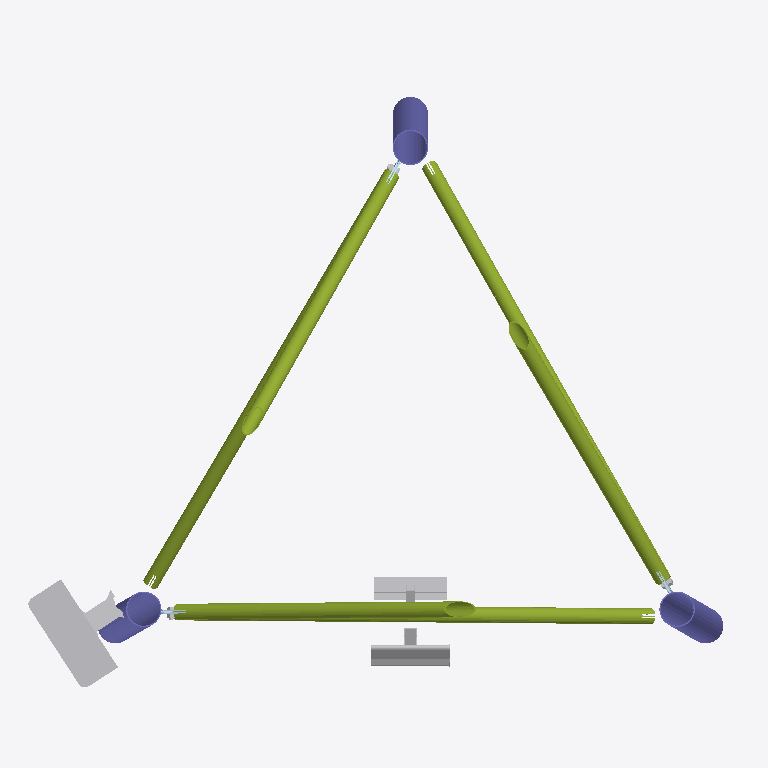
Plan cut of the same IFC building model at storey 'Level 1' (level 4.00 m, cut at 5.40 m), seen from above with north up, elements coloured by IFC class (only those large enough to see are counted): 6 other elements (light grey), 6 members (olive), 3 columns (violet), 1 plate (pale blue). Cut surfaces are drawn darker.
Extent 3.4 m × 2.9 m × 6.0 m (x, y, z). Storeys (2): Level 0 at 0.00 m; Level 1 at 4.00 m. Elements (117): 75 IfcPlate, 24 IfcMechanicalFastener, 12 IfcMember, 3 IfcColumn, 2 IfcBuildingElementProxy, 1 IfcCommunicationsAppliance.

HEADER;
FILE_DESCRIPTION(('ViewDefinition [ReferenceView_V1.2]','RevitIdentifiers [ContentGUID: 770d64aa-063c-440f-aeb1-18be3d2ac7c0, VersionGUID: eefe61ca-8493-42a9-a1fa-a2af5d411ce9, NumberOfSaves: 12]','CoordinateReference [CoordinateBase: Shared Coordinates, ProjectSite: Default Site]'),'2;1');
FILE_NAME('S06.ifc','2025-07-18T16:53:48+01:00',(''),(''),'ODA SDAI 25.12','Autodesk Revit 26.1.0.35 (ENU) - IFC 26.1.0.35','');
FILE_SCHEMA(('IFC4'));
ENDSEC;
DATA;
#29=IFCPROJECT('1t3MIg1Zn43wwn6Bx2rJWm',#18,'Project Number',$,$,'Project Name','Project Status',(#24),#23385);
#44=IFCSITE('1t3MIg1Zn43wwn6Bx2rJWo',#18,'Default',$,$,#43,$,$,.ELEMENT.,(51,30,23,112487),(0,-7,-37,-956022),0.0,$,$);
#34=IFCBUILDING('1t3MIg1Zn43wwn6Bx2rJWn',#18,'',$,$,#32,$,'',.ELEMENT.,$,$,#33);
#37=IFCBUILDINGSTOREY('3Zu5Bv0LOHrPC10026FoQQ',#18,'Level 0',$,'Level:Circle Head - Project Datum',#36,$,'Level 0',.ELEMENT.,0.0);
#41=IFCBUILDINGSTOREY('15Z0v90RiHrPC20026FoKR',#18,'Level 1',$,'Level:Circle Head - Project Datum',#40,$,'Level 1',.ELEMENT.,4000.0);
#23386=IFCCOMMUNICATIONSAPPLIANCE('0fMAQdizLAMAOpn6$NFhHd',#18,'antenna_zaczep:antenna_zaczep:360996',$,'antenna_zaczep:antenna_zaczep',#23438,#23403,'360996',.ANTENNA.);
#1863=IFCMEMBER('20ooXYYzT40PixSN2ZRvPg',#18,'RO (EN 10210-2):RO76.1x3.2:326319','Cc{36F888C0-9180-48E9-B7C5-EDF1E774A43A}','RO76.1x3.2',#1896,#1869,'326319',$);
#2431=IFCMEMBER('1fgUjWNdP5PQKdVetX4lYC',#18,'RO (EN 10210-2):RO76.1x3.2:326304','Cc{36F888C0-9180-48E9-B7C5-EDF1E774A43A}','RO76.1x3.2',#2464,#2437,'326304',$);
#2147=IFCMEMBER('14s8qrb5j0wwELjLz0kbh9',#18,'RO (EN 10210-2):RO76.1x3.2:326334','Cc{36F888C0-9180-48E9-B7C5-EDF1E774A43A}','RO76.1x3.2',#2180,#2153,'326334',$);
#2076=IFCMEMBER('3WfVCCoFL21QfnLIOtS97b',#18,'RO (EN 10210-2):RO76.1x3.2:326280','Cc{36F888C0-9180-48E9-B7C5-EDF1E774A43A}','RO76.1x3.2',#2109,#2082,'326280',$);
#2360=IFCMEMBER('1KI2cciBnCMQbkT6sDyhCc',#18,'RO (EN 10210-2):RO76.1x3.2:326292','Cc{36F888C0-9180-48E9-B7C5-EDF1E774A43A}','RO76.1x3.2',#2393,#2366,'326292',$);
#1790=IFCMEMBER('2DvXx2IVX2MQj$01oZeQ2B',#18,'RO (EN 10210-2):RO76.1x3.2:326268','Cc{36F888C0-9180-48E9-B7C5-EDF1E774A43A}','RO76.1x3.2',#1823,#1796,'326268',$);
#1208=IFCCOLUMN('0LRv80n2v1NBOFXpTK4Hvy',#18,'RO (EN 10219-2) Column:RO168.3x6:354011',$,'RO (EN 10219-2) Column:RO168.3x6',#1207,#1205,'354011',.COLUMN.);
#1281=IFCCOLUMN('0LRv80n2v1NBOFXpTK4H_0',#18,'RO (EN 10219-2) Column:RO168.3x6:354087',$,'RO (EN 10219-2) Column:RO168.3x6',#1280,#1278,'354087',.COLUMN.);
#998=IFCBUILDINGELEMENTPROXY('0ocy2trAbFgP67GZezQMKq',#18,'Ladder_leaning:Ladder_leaning:346725',$,'Ladder_leaning:Ladder_leaning',#997,#994,'346725',.NOTDEFINED.);
#1080=IFCCOLUMN('0LRv80n2v1NBOFXpTK4HxR',#18,'RO (EN 10219-2) Column:RO168.3x6:353916',$,'RO (EN 10219-2) Column:RO168.3x6',#1079,#1077,'353916',.COLUMN.);
#154=IFCBUILDINGELEMENTPROXY('0ocy2trAbFgP67GZezQMK8',#18,'Cable_ladder_leaning:Cable_ladder_leaning:346713',$,'Cable_ladder_leaning:Cable_ladder_leaning',#153,#150,'346713',.NOTDEFINED.);
#7926=IFCMECHANICALFASTENER('2WB1GyC0n3kAX7VyRc_bfp',#18,'',$,'Bolt#2',#17434,#7932,$,20.0,45.0,$);
#11486=IFCMECHANICALFASTENER('122spRwyLBUxATiuAIFJHa',#18,'',$,'Bolt#2',#17443,#11492,$,20.0,45.0,$);
#15046=IFCMECHANICALFASTENER('12n5qvCBT4kfes9gufXgZv',#18,'',$,'Bolt#2',#17452,#15052,$,20.0,45.0,$);
#3292=IFCPLATE('2Ytcm_XUbAAOxkPyY$VzPf',#18,'SandwichPlate#3','-','SandwichPlate#3',#17328,#3298,$,$);
ENDSEC;
